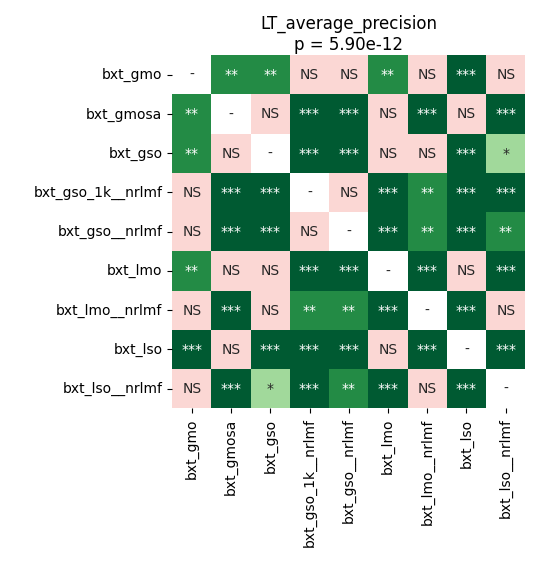

Values plotted in this chart, from the file beside it:
	bxt_gmo	bxt_gmosa	bxt_gso	bxt_gso_1k__nrlmf	bxt_gso__nrlmf	bxt_lmo	bxt_lmo__nrlmf	bxt_lso	bxt_lso__nrlmf
bxt_gmo	1.0	0.00318	0.004395	0.8999	0.7079	0.002625	0.0872	0.0002197	0.116
bxt_gmosa	0.00318	1.0	0.07295	0.0002197	0.0002441	0.8443	0.0005127	0.0872	0.0002441
bxt_gso	0.004395	0.07295	1.0	0.0002441	0.0002996	0.14	0.09503	0.0005127	0.01378
bxt_gso_1k__nrlmf	0.8999	0.0002197	0.0002441	1.0	0.2929	0.0002996	0.003845	0.0002197	0.0002441
bxt_gso__nrlmf	0.7079	0.0002441	0.0002996	0.2929	1.0	0.0005127	0.008073	0.0002197	0.004395
bxt_lmo	0.002625	0.8443	0.14	0.0002996	0.0005127	1.0	0.0004578	0.5059	0.0009048
bxt_lmo__nrlmf	0.0872	0.0005127	0.09503	0.003845	0.008073	0.0004578	1.0	0.0009048	0.3351
bxt_lso	0.0002197	0.0872	0.0005127	0.0002197	0.0002197	0.5059	0.0009048	1.0	0.0002197
bxt_lso__nrlmf	0.116	0.0002441	0.01378	0.0002441	0.004395	0.0009048	0.3351	0.0002197	1.0
